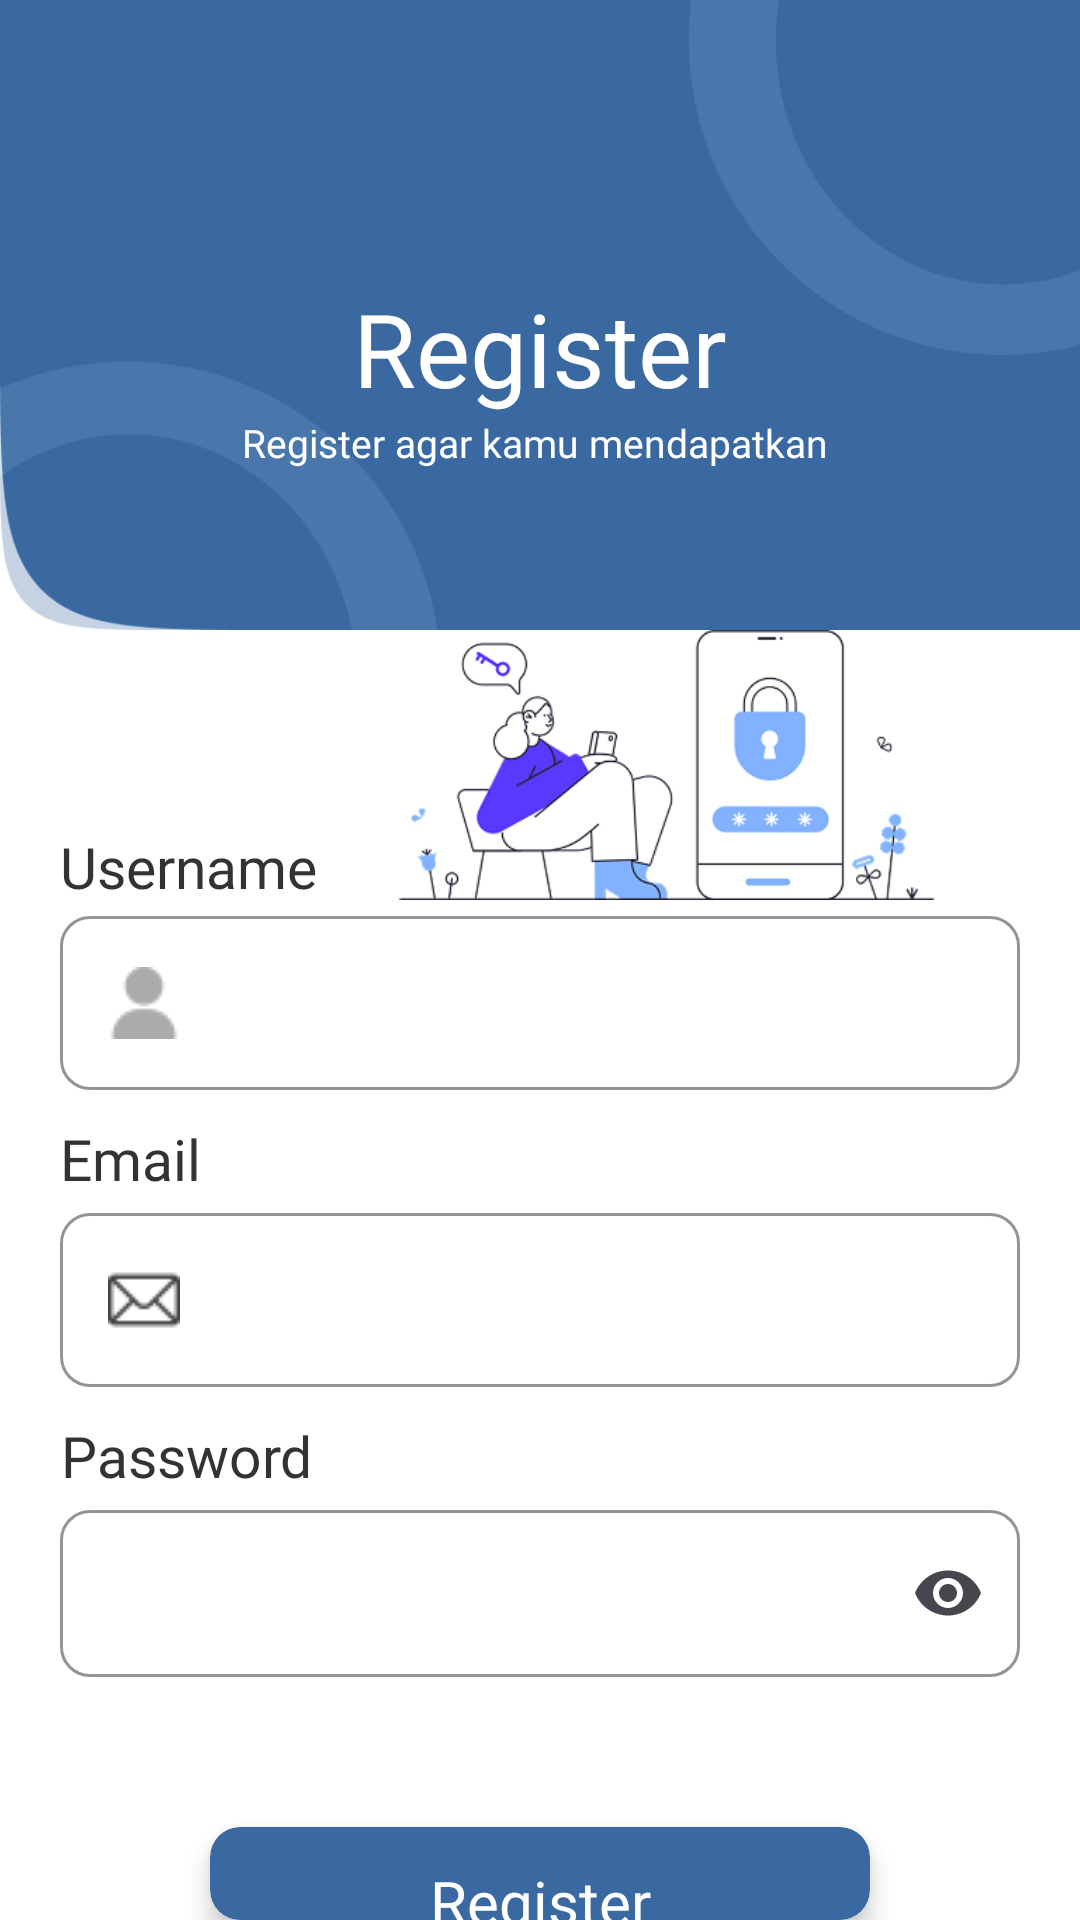

Layout XML and referenced resources for this Android screen:
<!-- AndroidManifest.xml: application theme Theme.AbsensiPintar -->
<!-- res/layout/activity_register.xml -->
<?xml version="1.0" encoding="utf-8"?>
<RelativeLayout xmlns:android="http://schemas.android.com/apk/res/android"
    xmlns:app="http://schemas.android.com/apk/res-auto"
    xmlns:tools="http://schemas.android.com/tools"
    android:id="@+id/main"
    android:background="@color/white"
    android:orientation="vertical"
    android:layout_width="match_parent"
    android:layout_height="match_parent"
    tools:context=".Login">





    <LinearLayout
        android:id="@+id/nav"
        android:gravity="center"
        android:layout_width="match_parent"
        android:background="@drawable/bgblue"
        android:layout_height="210dp">

        <LinearLayout
            android:layout_marginTop="20dp"
            android:layout_width="wrap_content"
            android:orientation="vertical"
            android:gravity="center"
            android:layout_height="wrap_content">

            <TextView
                android:layout_width="wrap_content"
                android:text="Register"

                android:fontFamily="@font/popinssemibold"
                android:textColor="@color/white"
                android:textSize="34dp"

                android:layout_height="wrap_content"/>

            <TextView
                android:textAlignment="center"
                android:layout_width="240dp"
                android:text="Register agar kamu mendapatkan "
                android:fontFamily="@font/popinssemibold"
                android:textColor="@color/white"
                android:textSize="13dp"

                android:layout_height="wrap_content"/>

        </LinearLayout>

    </LinearLayout>



    <RelativeLayout
        android:layout_below="@+id/nav"
        android:layout_width="match_parent"
        android:orientation="vertical"
        android:layout_height="match_parent">


        <LinearLayout
            android:layout_width="match_parent"
            android:layout_centerInParent="true"
            android:orientation="vertical"
            android:layout_marginHorizontal="20dp"
            android:layout_height="wrap_content">



            <LinearLayout
                android:layout_width="match_parent"
                android:layout_height="wrap_content">

                <TextView
                    android:layout_gravity="bottom"
                    android:layout_width="wrap_content"
                    android:text="Username"
                    android:fontFamily="@font/popinssemibold"
                    android:textColor="#333333"
                    android:textSize="19dp"
                    android:layout_height="24dp"/>

                <LinearLayout
                    android:layout_width="match_parent"
                    android:gravity="end"
                    android:layout_height="wrap_content">


                    <ImageView
                        android:layout_gravity="end"
                        android:layout_width="232dp"
                        android:layout_height="90dp"
                        android:src="@drawable/auth" />

                </LinearLayout>


            </LinearLayout>


            <com.google.android.material.textfield.TextInputLayout
                android:layout_width="match_parent"
                app:boxStrokeColor="@color/birutua"
                android:textColorHint="#858585"
                app:boxCornerRadiusTopEnd="10dp"
                app:boxCornerRadiusTopStart="10dp"
                app:boxCornerRadiusBottomEnd="10dp"
                app:boxCornerRadiusBottomStart="10dp"
                app:hintTextColor="@color/birutua"
                android:layout_height="wrap_content">


                <EditText
                    android:id="@+id/username"
                    android:drawablePadding="10dp"
                    android:textColor="@color/black"
                    android:paddingLeft="10dp"
                    android:fontFamily="@font/popinssemibold"
                    android:inputType="text"
                    android:layout_width="match_parent"
                    android:drawableLeft="@drawable/user"
                    android:layout_height="wrap_content"/>

            </com.google.android.material.textfield.TextInputLayout>

            <TextView
                android:layout_marginTop="10dp"
                android:layout_width="wrap_content"
                android:text="Email"
                android:fontFamily="@font/popinssemibold"
                android:textAlignment="center"
                android:textColor="#333333"
                android:textSize="19dp"
                android:layout_height="wrap_content"/>


            <com.google.android.material.textfield.TextInputLayout
                android:layout_width="match_parent"
                android:layout_height="wrap_content"
                app:boxStrokeColor="@color/birutua"
                android:textColorHint="#858585"
                app:boxCornerRadiusTopEnd="10dp"
                app:boxCornerRadiusTopStart="10dp"
                app:boxCornerRadiusBottomEnd="10dp"
                app:boxCornerRadiusBottomStart="10dp"
                app:hintTextColor="@color/birutua">

                <EditText
                    android:id="@+id/email"
                    android:layout_width="match_parent"
                    android:layout_height="wrap_content"
                    android:inputType="textEmailAddress"
                    android:drawablePadding="10dp"
                    android:textColor="@color/black"
                    android:paddingLeft="10dp"
                    android:drawableLeft="@drawable/mail"
                    android:fontFamily="@font/popinssemibold"/>
            </com.google.android.material.textfield.TextInputLayout>


            <TextView
                android:layout_marginTop="10dp"
                android:layout_width="wrap_content"
                android:text="Password"
                android:fontFamily="@font/popinssemibold"
                android:textAlignment="center"
                android:textColor="#333333"
                android:textSize="19dp"
                android:layout_height="wrap_content"/>


            <com.google.android.material.textfield.TextInputLayout
                android:layout_width="match_parent"
                android:layout_height="wrap_content"
                app:endIconMode="password_toggle"
                app:boxStrokeColor="@color/birutua"
                android:textColorHint="#858585"
                app:boxCornerRadiusTopEnd="10dp"
                app:boxCornerRadiusTopStart="10dp"
                app:boxCornerRadiusBottomEnd="10dp"
                app:boxCornerRadiusBottomStart="10dp"
                app:hintTextColor="@color/birutua">

                <EditText
                    android:id="@+id/password"
                    android:layout_width="match_parent"
                    android:layout_height="wrap_content"
                    android:inputType="textPassword"
                    android:drawablePadding="10dp"
                    android:textColor="@color/black"
                    android:paddingLeft="10dp"
                    android:fontFamily="@font/popinssemibold"/>
            </com.google.android.material.textfield.TextInputLayout>


            <androidx.cardview.widget.CardView
                android:layout_marginHorizontal="50dp"
                android:layout_width="match_parent"
                app:cardCornerRadius="10dp"
                app:cardBackgroundColor="@color/birutua"
                app:cardElevation="5dp"
                android:layout_marginTop="50dp"
                android:layout_height="wrap_content">


                <TextView
                    android:id="@+id/register"
                    android:textColor="@color/white"
                    android:layout_width="match_parent"
                    android:text="Register"
                    android:gravity="center"
                    android:fontFamily="@font/popinssemibold"
                    android:textSize="20dp"
                    android:layout_height="50dp"/>
            </androidx.cardview.widget.CardView>

            <TextView
                android:layout_marginTop="10dp"
                android:textColor="#7C7C7C"
                android:layout_width="match_parent"
                android:text="Hubungi operator bila ada kendala"
                android:gravity="center"
                android:fontFamily="@font/popinssemibold"
                android:textSize="11dp"
                android:layout_height="wrap_content"/>

        </LinearLayout>




    </RelativeLayout>




</RelativeLayout>
<!-- resources referenced by this layout -->
<resources>
  <color name="birutua">#3969A0</color>
  <color name="black">#FF000000</color>
  <color name="white">#FFFFFFFF</color>
  <!-- drawable auth: png bitmap (drawable, 28693 bytes) -->
  <!-- drawable bgblue: png bitmap (drawable, 13547 bytes) -->
  <!-- drawable mail: png bitmap (drawable, 699 bytes) -->
  <!-- drawable user: png bitmap (drawable, 619 bytes) -->
  <style name="Theme.AbsensiPintar" parent="Base.Theme.AbsensiPintar" />
  <style name="Base.Theme.AbsensiPintar" parent="Theme.Material3.DayNight.NoActionBar">
          
           <item name="colorPrimary">@color/birutua</item>
          <item name="android:statusBarColor">@color/birutua</item>
      </style>
</resources>
